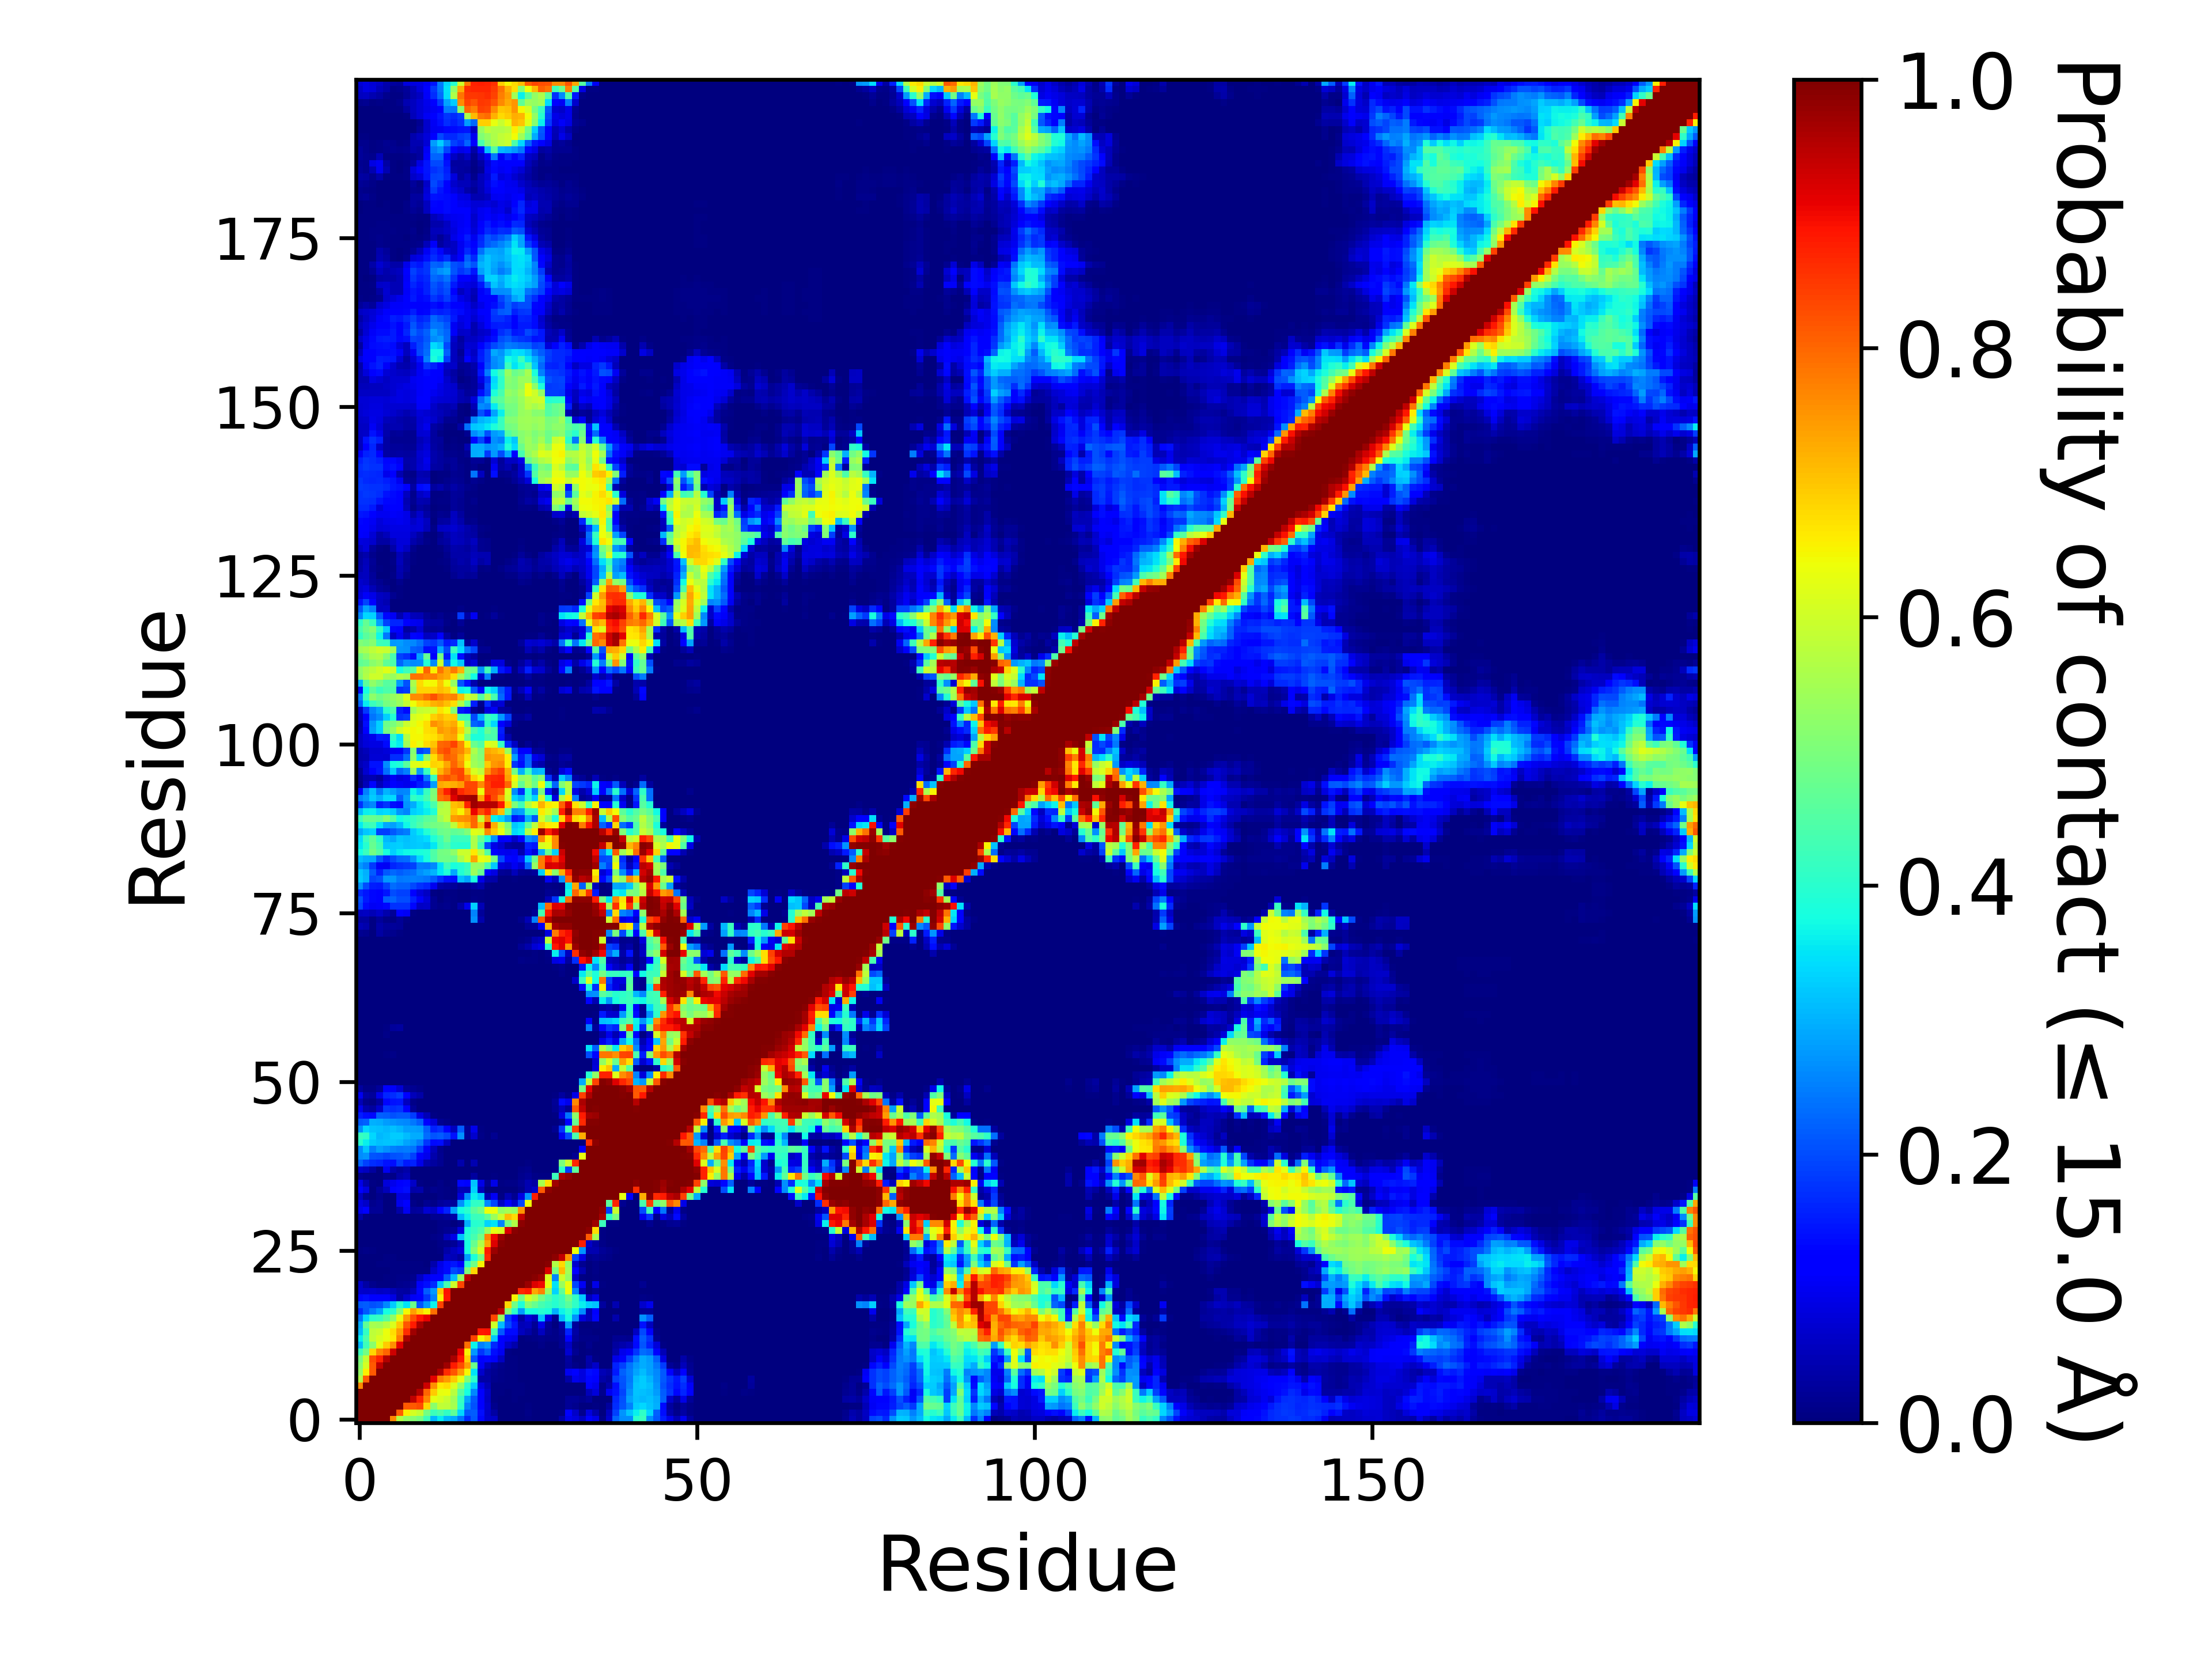

Source data for this figure (header and first rows):
, 1, 2, 3, 4, 5, 6, 7, 8, 9, 10, 11, 12, 13, 14, 15, 16, 17, 18, 19, 20, 21, 22, 23
1, 1.0, 1.0, 1.0, 1.0, 1.0, 0.7631, 0.5703, 0.5285, 0.5126, 0.494, 0.4245, 0.3058, 0.3587, 0.3051, 0.2945, 0.2412, 0.1675, 0.2134, 0.132, 0.06688, 0.06296, 0.00245, 0.000865
2, 1.0, 1.0, 1.0, 1.0, 1.0, 1.0, 0.8119, 0.6558, 0.6069, 0.5882, 0.492, 0.4236, 0.4441, 0.4133, 0.467, 0.3365, 0.2116, 0.2162, 0.1371, 0.06566, 0.03183, 0.001995, 0.00058
3, 1.0, 1.0, 1.0, 1.0, 1.0, 1.0, 1.0, 0.814, 0.8149, 0.8274, 0.6798, 0.5158, 0.5829, 0.5812, 0.5526, 0.4046, 0.2503, 0.2068, 0.1257, 0.06766, 0.01257, 0.00058, 0.00038
4, 1.0, 1.0, 1.0, 1.0, 1.0, 1.0, 1.0, 1.0, 0.9415, 0.8717, 0.7666, 0.6276, 0.6125, 0.5908, 0.5435, 0.4165, 0.2854, 0.2123, 0.1222, 0.05872, 0.00467, 0.002115, 0.001345
5, 1.0, 1.0, 1.0, 1.0, 1.0, 1.0, 1.0, 1.0, 1.0, 0.9556, 0.8014, 0.6936, 0.6318, 0.6355, 0.5737, 0.4556, 0.3776, 0.2608, 0.1171, 0.0661, 0.0071, 0.004155, 0.003465
6, 0.7631, 1.0, 1.0, 1.0, 1.0, 1.0, 1.0, 1.0, 1.0, 1.0, 0.9327, 0.7567, 0.6639, 0.6744, 0.6142, 0.5261, 0.4019, 0.3248, 0.08904, 0.05047, 0.004845, 0.00529, 0.0042
7, 0.5703, 0.8119, 1.0, 1.0, 1.0, 1.0, 1.0, 1.0, 1.0, 1.0, 1.0, 0.911, 0.7754, 0.7425, 0.6984, 0.6309, 0.5062, 0.3999, 0.03201, 0.03286, 0.01256, 0.008465, 0.00558
8, 0.5285, 0.6558, 0.814, 1.0, 1.0, 1.0, 1.0, 1.0, 1.0, 1.0, 1.0, 1.0, 0.9591, 0.8617, 0.8197, 0.7483, 0.6451, 0.3498, 0.06899, 0.031, 0.01787, 0.01005, 0.004885
9, 0.5126, 0.6069, 0.8149, 0.9415, 1.0, 1.0, 1.0, 1.0, 1.0, 1.0, 1.0, 1.0, 1.0, 0.9722, 0.8795, 0.8268, 0.7413, 0.4821, 0.1021, 0.05141, 0.0265, 0.01411, 0.004195
10, 0.494, 0.5882, 0.8274, 0.8717, 0.9556, 1.0, 1.0, 1.0, 1.0, 1.0, 1.0, 1.0, 1.0, 1.0, 0.9646, 0.8848, 0.69, 0.2082, 0.1109, 0.1318, 0.108, 0.06074, 0.006085
11, 0.4245, 0.492, 0.6798, 0.7666, 0.8014, 0.9327, 1.0, 1.0, 1.0, 1.0, 1.0, 1.0, 1.0, 1.0, 1.0, 0.9064, 0.6502, 0.2757, 0.178, 0.2186, 0.1391, 0.09888, 0.006385
12, 0.3058, 0.4236, 0.5158, 0.6276, 0.6936, 0.7567, 0.911, 1.0, 1.0, 1.0, 1.0, 1.0, 1.0, 1.0, 1.0, 1, 0.7918, 0.3638, 0.2533, 0.2745, 0.1657, 0.1114, 0.0636
13, 0.3587, 0.4441, 0.5829, 0.6125, 0.6318, 0.6639, 0.7754, 0.9591, 1.0, 1.0, 1.0, 1.0, 1.0, 1.0, 1.0, 1.0, 1, 0.8383, 0.6512, 0.6963, 0.3175, 0.1158, 0.09955
14, 0.3051, 0.4133, 0.5812, 0.5908, 0.6355, 0.6744, 0.7425, 0.8617, 0.9722, 1.0, 1.0, 1.0, 1.0, 1.0, 1.0, 1.0, 1.0, 1.0, 0.8854, 0.8903, 0.4336, 0.2137, 0.1339
15, 0.2945, 0.467, 0.5526, 0.5435, 0.5737, 0.6142, 0.6984, 0.8197, 0.8795, 0.9646, 1.0, 1.0, 1.0, 1.0, 1.0, 1.0, 1.0, 1.0, 1.0, 0.9979, 0.5983, 0.3117, 0.1953
16, 0.2412, 0.3365, 0.4046, 0.4165, 0.4556, 0.5261, 0.6309, 0.7483, 0.8268, 0.8848, 0.9064, 1, 1.0, 1.0, 1.0, 1.0, 1.0, 1.0, 1.0, 1.0, 0.8358, 0.5308, 0.1797
17, 0.1675, 0.2116, 0.2503, 0.2854, 0.3776, 0.4019, 0.5062, 0.6451, 0.7413, 0.69, 0.6502, 0.7918, 1, 1.0, 1.0, 1.0, 1.0, 1.0, 1.0, 1.0, 1.0, 0.9477, 0.5045
18, 0.2134, 0.2162, 0.2068, 0.2123, 0.2608, 0.3248, 0.3999, 0.3498, 0.4821, 0.2082, 0.2757, 0.3638, 0.8383, 1.0, 1.0, 1.0, 1.0, 1.0, 1.0, 1.0, 1.0, 1.0, 0.6829
19, 0.132, 0.1371, 0.1257, 0.1222, 0.1171, 0.08904, 0.03201, 0.06899, 0.1021, 0.1109, 0.178, 0.2533, 0.6512, 0.8854, 1.0, 1.0, 1.0, 1.0, 1.0, 1.0, 1.0, 1.0, 1.0
20, 0.06688, 0.06566, 0.06766, 0.05872, 0.0661, 0.05047, 0.03286, 0.031, 0.05141, 0.1318, 0.2186, 0.2745, 0.6963, 0.8903, 0.9979, 1.0, 1.0, 1.0, 1.0, 1.0, 1.0, 1.0, 1.0
21, 0.06296, 0.03183, 0.01257, 0.00467, 0.0071, 0.004845, 0.01256, 0.01787, 0.0265, 0.108, 0.1391, 0.1657, 0.3175, 0.4336, 0.5983, 0.8358, 1.0, 1.0, 1.0, 1.0, 1.0, 1.0, 1.0
22, 0.00245, 0.001995, 0.00058, 0.002115, 0.004155, 0.00529, 0.008465, 0.01005, 0.01411, 0.06074, 0.09888, 0.1114, 0.1158, 0.2137, 0.3117, 0.5308, 0.9477, 1.0, 1.0, 1.0, 1.0, 1.0, 1.0
23, 0.000865, 0.00058, 0.00038, 0.001345, 0.003465, 0.0042, 0.00558, 0.004885, 0.004195, 0.006085, 0.006385, 0.0636, 0.09955, 0.1339, 0.1953, 0.1797, 0.5045, 0.6829, 1.0, 1.0, 1.0, 1.0, 1.0
24, 0.001845, 0.00188, 0.0019, 0.00415, 0.006135, 0.006515, 0.007565, 0.00619, 0.00503, 0.00565, 0.002785, 0.04206, 0.09334, 0.1336, 0.1459, 0.1216, 0.3994, 0.4872, 0.65, 1.0, 1.0, 1.0, 1.0
25, 0.00117, 0.00096, 0.00112, 0.002545, 0.00454, 0.004125, 0.0039, 0.00186, 0.00136, 0.0011, 0.0004, 0.001795, 0.00278, 0.05592, 0.04974, 0.02916, 0.2802, 0.3839, 0.4862, 0.8637, 1.0, 1.0, 1.0
26, 0.004735, 0.008175, 0.003935, 0.00029, 0.00153, 0.002235, 0.002095, 7.999960000199999e-05, 0.000365, 9.499952500237499e-05, 0.00018, 0.002385, 0.005115, 0.03564, 0.05603, 0.07818, 0.3808, 0.5103, 0.6088, 0.8794, 0.9757, 1.0, 1.0
27, 0.00191, 0.000925, 9.999950000249999e-06, 0.00013, 0.00066, 0.000915, 0.00051, 0.0, 0.0, 0.0, 4.9999750001249995e-06, 7.499962500187499e-05, 0.008755, 0.01561, 0.02214, 0.05099, 0.3763, 0.4762, 0.5637, 0.7308, 0.9165, 0.9916, 1.0
28, 2.4999875000624998e-05, 0.0, 0.0, 1.9999900000499998e-05, 0.00048, 0.000475, 0.000445, 0.0, 8.999955000224999e-05, 0.0, 2.9999850000749997e-05, 0.00976, 0.0131, 0.0574, 0.09178, 0.32, 0.3958, 0.4344, 0.4918, 0.7695, 0.9022, 0.9755, 1
29, 0.00031, 0.00013, 0.0, 0.0, 0.000165, 0.0, 0.0, 0.0, 0.0, 0.0, 0.0, 0.00116, 0.01132, 0.01729, 0.02098, 0.08475, 0.3837, 0.4165, 0.4428, 0.5349, 0.6266, 0.6114, 0.9183
30, 7.999960000199999e-05, 0.0, 0.0, 0.0, 0.0, 0.0, 0.0, 0.0, 0.0, 0.000395, 5.9999700001499995e-05, 4.9999750001249995e-06, 0.009815, 0.00969, 0.00107, 0.01452, 0.2979, 0.3958, 0.4018, 0.3321, 0.3501, 0.2545, 0.4956
31, 0.03706, 0.006425, 0.0, 9.499952500237499e-05, 4.9999750001249995e-06, 0.0, 1.9999900000499998e-05, 0.00166, 1.9999900000499998e-05, 0.002755, 0.002345, 0.01746, 0.01611, 0.02636, 0.03694, 0.3109, 0.3671, 0.4191, 0.4257, 0.467, 0.5358, 0.5997, 0.7086
32, 0.09693, 0.1237, 0.02124, 0.01972, 0.00234, 0.00073, 0.03657, 0.09823, 0.02456, 0.02796, 0.07367, 0.05859, 0.1218, 0.1587, 0.2846, 0.3764, 0.4012, 0.4598, 0.4894, 0.6393, 0.635, 0.5274, 0.548
33, 0.08449, 0.06344, 0.01561, 0.02115, 0.003105, 0.000725, 0.09629, 0.1191, 0.01132, 0.00128, 0.01865, 0.008575, 0.02511, 0.03198, 0.02358, 0.2664, 0.3528, 0.4078, 0.4108, 0.2607, 0.1935, 0.06184, 0.125
34, 0.0576, 0.01306, 0.000145, 0.01448, 0.00067, 0.000175, 0.08344, 0.08409, 0.000145, 0.0, 8.999955000224999e-05, 6.4999675001625e-05, 0.008705, 0.005605, 7.999960000199999e-05, 0.07866, 0.2656, 0.3601, 0.328, 0.04594, 0.1028, 0.00548, 0.04315
35, 0.1228, 0.08514, 0.00184, 0.02706, 0.0529, 0.1128, 0.1319, 0.1391, 0.03642, 0.03966, 0.007655, 0.01501, 0.008545, 0.00436, 0.000265, 0.05352, 0.0493, 0.329, 0.05275, 7.499962500187499e-05, 0.003205, 3.9999800000999996e-05, 0.000525
36, 0.09181, 0.04187, 0.006935, 2.4999875000624998e-05, 0.08159, 0.0958, 0.1237, 0.1317, 0.06278, 0.00609, 0.000125, 0.000125, 0.00923, 0.001065, 0.00665, 0.1308, 0.1187, 0.3199, 0.09063, 0.01619, 0.09369, 0.007095, 0.008535
37, 0.01072, 0.002865, 8.999955000224999e-05, 4.9999750001249995e-05, 0.01405, 0.01169, 0.03557, 0.05014, 2.9999850000749997e-05, 0.000125, 4.9999750001249995e-06, 0.0, 0.0, 0.0, 0.0, 0.00134, 0.00051, 0.03077, 0.0, 9.999950000249999e-05, 0.00492, 0.00133, 0.000615
38, 0.0688, 0.05585, 0.02795, 0.00263, 0.1007, 0.04265, 0.02687, 0.03673, 2.4999875000624998e-05, 0.0011, 0.00015, 2.9999850000749997e-05, 9.999950000249999e-06, 0.0, 0.0, 1.4999925000374999e-05, 0.0, 0.001095, 0.0, 4.9999750001249995e-06, 0.00062, 0.00048, 0.000165
39, 0.2234, 0.1904, 0.1707, 0.162, 0.144, 0.1401, 0.185, 0.1509, 0.159, 0.09287, 0.04006, 0.02907, 0.01719, 0.00138, 0.00012, 0.04141, 0.000215, 0.04544, 0.0, 9.999950000249999e-06, 0.00093, 0.000285, 8.999955000224999e-05
40, 0.2618, 0.2722, 0.2072, 0.2064, 0.1915, 0.2049, 0.2089, 0.2202, 0.1893, 0.1103, 0.09429, 0.04158, 0.01938, 0.00042, 0.0, 0.0, 0.0, 4.9999750001249995e-06, 0.0, 0.0, 0.0, 0.0, 0.0
41, 0.2618, 0.3172, 0.2538, 0.2828, 0.2685, 0.2502, 0.2448, 0.2495, 0.2411, 0.186, 0.1083, 0.05267, 0.01534, 0.000245, 0.0, 0.0, 0.0, 0.0, 1.4999925000374999e-05, 0.0, 0.0, 0.0, 0.0
42, 0.4001, 0.3611, 0.3252, 0.3158, 0.3193, 0.3166, 0.309, 0.2874, 0.2757, 0.2481, 0.1771, 0.1361, 0.1398, 0.06237, 0.00322, 0.00025, 0.0, 0.00302, 0.002185, 0.0, 0.0, 0.0, 0.0
43, 0.4209, 0.4095, 0.3393, 0.3067, 0.3131, 0.3244, 0.3253, 0.3091, 0.294, 0.2944, 0.2339, 0.2099, 0.2153, 0.1983, 0.1414, 0.268, 0.02158, 0.06678, 0.009845, 0.0008, 0.01914, 1.4999925000374999e-05, 0.0
44, 0.2676, 0.3364, 0.3166, 0.3131, 0.3078, 0.3142, 0.3016, 0.2844, 0.2829, 0.2811, 0.2213, 0.1579, 0.1748, 0.1107, 0.05631, 0.2155, 0.02037, 0.0968, 0.007305, 0.00011, 0.001435, 0.0, 0.0
45, 0.2127, 0.221, 0.299, 0.2962, 0.279, 0.2709, 0.2647, 0.2592, 0.2452, 0.2226, 0.1188, 0.08068, 0.01923, 0.009285, 0.00047, 2.4999875000624998e-05, 0.0, 4.4999775001124996e-05, 0.00012, 0.0, 0.0, 0.0, 0.0
46, 0.1541, 0.138, 0.1363, 0.2188, 0.2156, 0.2038, 0.2124, 0.2125, 0.1859, 0.08653, 0.04935, 0.00439, 0.000125, 0.000155, 0.0, 0.0, 0.0, 0.0, 0.0, 0.0, 0.0, 0.0, 0.0
47, 0.09503, 0.04236, 0.03, 0.06712, 0.1793, 0.1695, 0.1778, 0.1225, 0.02027, 0.000495, 4.9999750001249995e-06, 0.0, 0.0, 0.0, 0.0, 0.0, 0.0, 0.0, 0.0, 0.0, 0.0, 0.0, 0.0
48, 0.05003, 0.01408, 0.00558, 0.03086, 0.1304, 0.1423, 0.1456, 0.05628, 0.01158, 0.00106, 0.0, 0.0, 0.0, 0.0, 0.0, 0.0, 0.0, 0.0, 0.0, 0.0, 0.0, 0.0, 0.0
49, 0.09892, 0.03403, 0.02686, 0.09025, 0.1616, 0.1706, 0.1865, 0.1196, 0.05294, 0.03537, 0.000565, 0.00038, 2.4999875000624998e-05, 0.0, 0.0, 0.0, 0.0, 0.0, 0.0, 0.0, 0.0, 0.0, 0.0
50, 0.03044, 0.00792, 0.01036, 0.02647, 0.1248, 0.1076, 0.07438, 0.02138, 0.01633, 0.0087, 0.00019, 5.9999700001499995e-05, 9.999950000249999e-06, 0.0, 0.0, 0.0, 0.0, 0.0, 0.0, 0.0, 0.0, 0.0, 0.0
51, 0.00014, 4.4999775001124996e-05, 6.4999675001625e-05, 0.00107, 0.000655, 4.4999775001124996e-05, 2.4999875000624998e-05, 4.9999750001249995e-06, 0.0, 0.0, 0.0, 0.0, 0.0, 0.0, 0.0, 0.0, 0.0, 0.0, 0.0, 0.0, 0.0, 0.0, 0.0
52, 0.001165, 0.000985, 0.00063, 0.000125, 0.000935, 0.0, 0.0, 0.0, 0.0, 0.0, 0.0, 0.0, 0.0, 0.0, 0.0, 0.0, 0.0, 0.0, 0.0, 0.0, 0.0, 0.0, 0.0
53, 0.00021, 2.4999875000624998e-05, 8.999955000224999e-05, 0.0, 0.0, 0.0, 0.0, 0.0, 0.0, 0.0, 0.0, 0.0, 0.0, 0.0, 0.0, 0.0, 0.0, 0.0, 0.0, 0.0, 0.0, 0.0, 0.0
54, 0.00149, 0.0009, 0.000525, 7.499962500187499e-05, 0.00037, 0.0, 0.0, 0.0, 0.0, 0.0, 0.0, 0.0, 0.0, 0.0, 0.0, 0.0, 0.0, 0.0, 0.0, 0.0, 0.0, 0.0, 0.0
55, 0.003165, 0.003075, 0.002425, 0.001225, 0.005165, 0.01023, 0.001885, 0.0, 0.0, 0.0, 0.0, 0.0, 0.0, 0.0, 0.0, 0.0, 0.0, 0.0, 0.0, 0.0, 0.0, 0.0, 0.0
56, 0.000775, 5.9999700001499995e-05, 4.9999750001249995e-06, 4.4999775001124996e-05, 0.000955, 0.0, 5.9999700001499995e-05, 0.0, 0.0, 0.0, 0.0, 0.0, 0.0, 0.0, 0.0, 0.0, 0.0, 0.0, 0.0, 0.0, 0.0, 0.0, 0.0
57, 0.00038, 0.0, 4.9999750001249995e-06, 0.000645, 0.00151, 4.9999750001249995e-06, 3.4999825000875e-05, 0.0, 0.0, 0.0, 0.0, 0.0, 0.0, 0.0, 0.0, 0.0, 0.0, 0.0, 0.0, 0.0, 0.0, 0.0, 0.0
58, 0.00227, 0.001025, 0.001325, 0.00307, 0.00937, 0.00077, 0.001375, 0.0, 0.0, 0.0, 0.0, 0.0, 0.0, 0.0, 0.0, 0.0, 0.0, 0.0, 0.0, 0.0, 0.0, 0.0, 0.0
59, 0.003075, 0.00278, 0.00253, 0.002935, 0.00644, 0.02368, 0.02782, 0.00055, 0.0, 0.0, 0.0, 0.0, 0.0, 0.0, 0.0, 0.0, 0.0, 0.0, 0.0, 0.0, 0.0, 0.0, 0.0
60, 0.00153, 0.000495, 0.00073, 0.001965, 0.001215, 0.00099, 0.00111, 5.4999725001374995e-05, 0.0, 0.0, 0.0, 0.0, 0.0, 0.0, 0.0, 0.0, 0.0, 0.0, 0.0, 0.0, 0.0, 0.0, 0.0
... 139 more rows
